3-way image classification set "dataset_cnn" from GitHub (VyetAnh/DATN_bellpepper); label vocabulary: dry, healthy, wet.

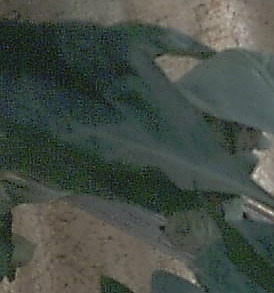
Label: healthy

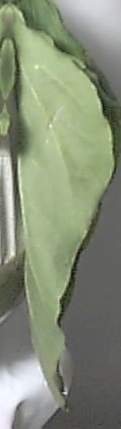
Label: wet

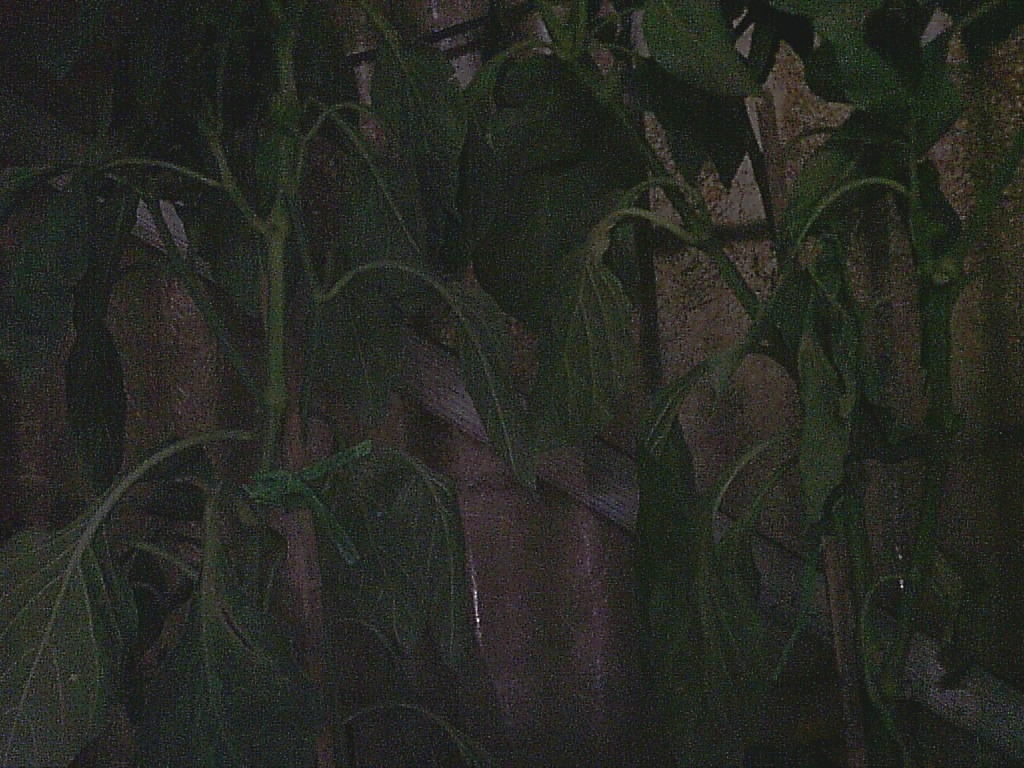
Label: healthy

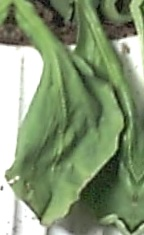
Label: wet

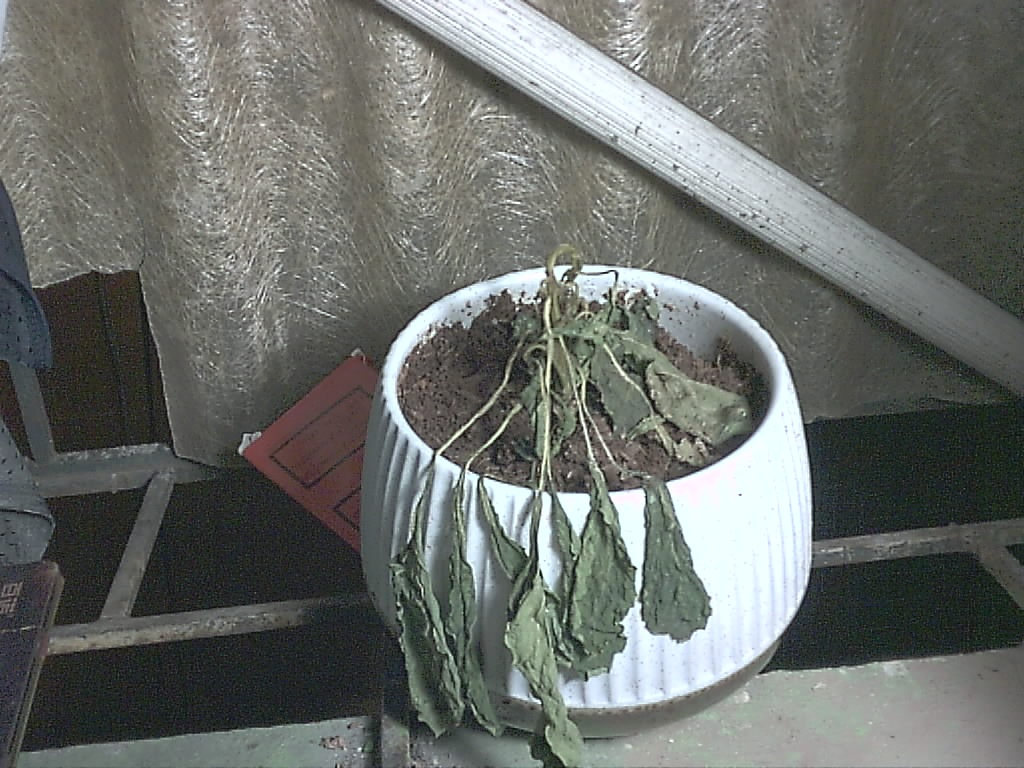
Label: dry

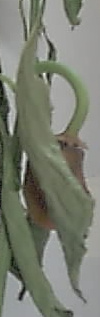
Label: dry
